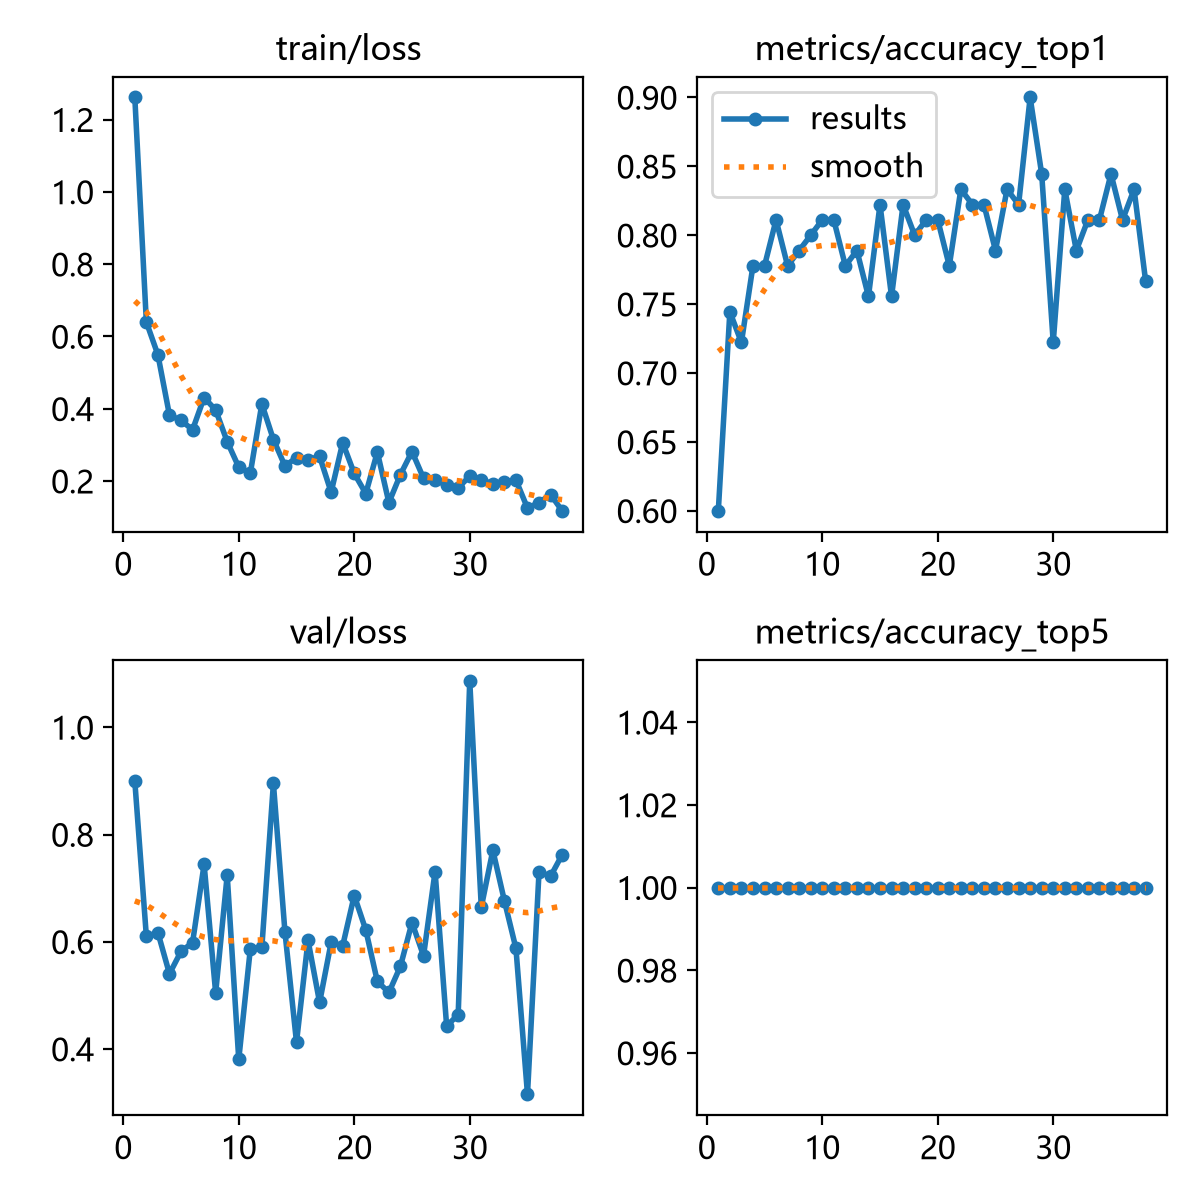

Data behind this chart, as committed beside it:
epoch, time, train/loss, metrics/accuracy_top1, metrics/accuracy_top5, val/loss, lr/pg0, lr/pg1, lr/pg2
1, 6.646, 1.261, 0.6, 1, 0.8995, 0.0003986, 0.0003986, 0.0003986
2, 8.37, 0.6399, 0.7444, 1, 0.6101, 0.0008071, 0.0008071, 0.0008071
3, 9.735, 0.5493, 0.7222, 1, 0.6172, 0.001207, 0.001207, 0.001207
4, 11.15, 0.3825, 0.7778, 1, 0.5403, 0.001213, 0.001213, 0.001213
5, 12.5, 0.368, 0.7778, 1, 0.582, 0.0012, 0.0012, 0.0012
6, 14.04, 0.342, 0.8111, 1, 0.5985, 0.001188, 0.001188, 0.001188
7, 15.42, 0.4312, 0.7778, 1, 0.7445, 0.001176, 0.001176, 0.001176
8, 16.79, 0.3967, 0.7889, 1, 0.5048, 0.001163, 0.001163, 0.001163
9, 18.11, 0.3092, 0.8, 1, 0.7244, 0.001151, 0.001151, 0.001151
10, 19.43, 0.2386, 0.8111, 1, 0.3806, 0.001139, 0.001139, 0.001139
11, 20.87, 0.2216, 0.8111, 1, 0.5864, 0.001126, 0.001126, 0.001126
12, 22.31, 0.4135, 0.7778, 1, 0.5899, 0.001114, 0.001114, 0.001114
13, 23.78, 0.315, 0.7889, 1, 0.8954, 0.001102, 0.001102, 0.001102
14, 25.3, 0.2421, 0.7556, 1, 0.6183, 0.001089, 0.001089, 0.001089
15, 26.63, 0.2646, 0.8222, 1, 0.4126, 0.001077, 0.001077, 0.001077
16, 28.02, 0.2594, 0.7556, 1, 0.6026, 0.001064, 0.001064, 0.001064
17, 29.3, 0.2683, 0.8222, 1, 0.4869, 0.001052, 0.001052, 0.001052
18, 30.65, 0.1693, 0.8, 1, 0.5989, 0.00104, 0.00104, 0.00104
19, 32.05, 0.3062, 0.8111, 1, 0.5926, 0.001027, 0.001027, 0.001027
20, 33.42, 0.2212, 0.8111, 1, 0.6863, 0.001015, 0.001015, 0.001015
21, 34.65, 0.1657, 0.7778, 1, 0.6221, 0.001002, 0.001002, 0.001002
22, 35.99, 0.2803, 0.8333, 1, 0.5261, 0.0009901, 0.0009901, 0.0009901
23, 37.46, 0.1405, 0.8222, 1, 0.5055, 0.0009778, 0.0009778, 0.0009778
24, 38.96, 0.2182, 0.8222, 1, 0.5544, 0.0009654, 0.0009654, 0.0009654
25, 40.44, 0.2818, 0.7889, 1, 0.6359, 0.000953, 0.000953, 0.000953
26, 41.76, 0.2079, 0.8333, 1, 0.5739, 0.0009406, 0.0009406, 0.0009406
27, 43.08, 0.2019, 0.8222, 1, 0.731, 0.0009283, 0.0009283, 0.0009283
28, 44.4, 0.1896, 0.9, 1, 0.4427, 0.0009159, 0.0009159, 0.0009159
29, 45.76, 0.1814, 0.8444, 1, 0.4644, 0.0009035, 0.0009035, 0.0009035
30, 47.16, 0.2137, 0.7222, 1, 1.087, 0.0008911, 0.0008911, 0.0008911
31, 48.46, 0.2043, 0.8333, 1, 0.6644, 0.0008787, 0.0008787, 0.0008787
32, 49.75, 0.1915, 0.7889, 1, 0.7707, 0.0008664, 0.0008664, 0.0008664
33, 51.1, 0.1974, 0.8111, 1, 0.6766, 0.000854, 0.000854, 0.000854
34, 52.76, 0.2029, 0.8111, 1, 0.5878, 0.0008416, 0.0008416, 0.0008416
35, 54.31, 0.1253, 0.8444, 1, 0.3155, 0.0008293, 0.0008293, 0.0008293
36, 55.77, 0.1405, 0.8111, 1, 0.7306, 0.0008169, 0.0008169, 0.0008169
37, 57.15, 0.1629, 0.8333, 1, 0.7223, 0.0008045, 0.0008045, 0.0008045
38, 58.49, 0.1178, 0.7667, 1, 0.7622, 0.0007921, 0.0007921, 0.0007921
